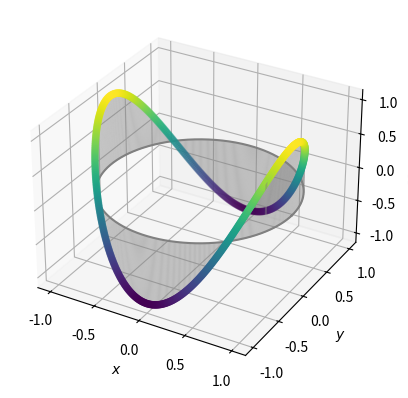

This chart was generated by the following Python code:
"""Particle On A Ring (Quantum Mechanics)"""
import matplotlib.pyplot as plt
import numpy as np
from mpl_toolkits.mplot3d.art3d import Poly3DCollection

# parameters
ml = 2 # quantum number ml

# equations
points = 180*(ml+1) # number of points to be plotted
phi = np.linspace(0, 2*np.pi, points)
psi = np.cos(ml * phi)  # real (cosine) parts of the wavefunction
x = np.cos(phi) # converts from polar to cartesian coordinates
y = np.sin(phi) # converts from polar to cartesian coordinates

# plotting
fig, ax = plt.subplots(subplot_kw=dict(projection="3d"))
ax.scatter(x, y, psi, c=psi)
for i in range(len(x) - 1):
    verts = [(x[i], y[i], psi[i]), (x[i + 1], y[i + 1], psi[i + 1])] + [
        (x[i + 1], y[i + 1], np.zeros(points)[i + 1]),
        (x[i], y[i], np.zeros(points)[i])
    ]
    ax.add_collection3d(
        Poly3DCollection([verts], color="grey", linewidths=0, alpha=0.5)
    )
ax.plot(x, y, np.zeros(points), color="grey")
ax.set_xlabel("$x$")
ax.set_ylabel("$y$")
ax.set_zlabel("$\cos m_l\phi$")

plt.show()